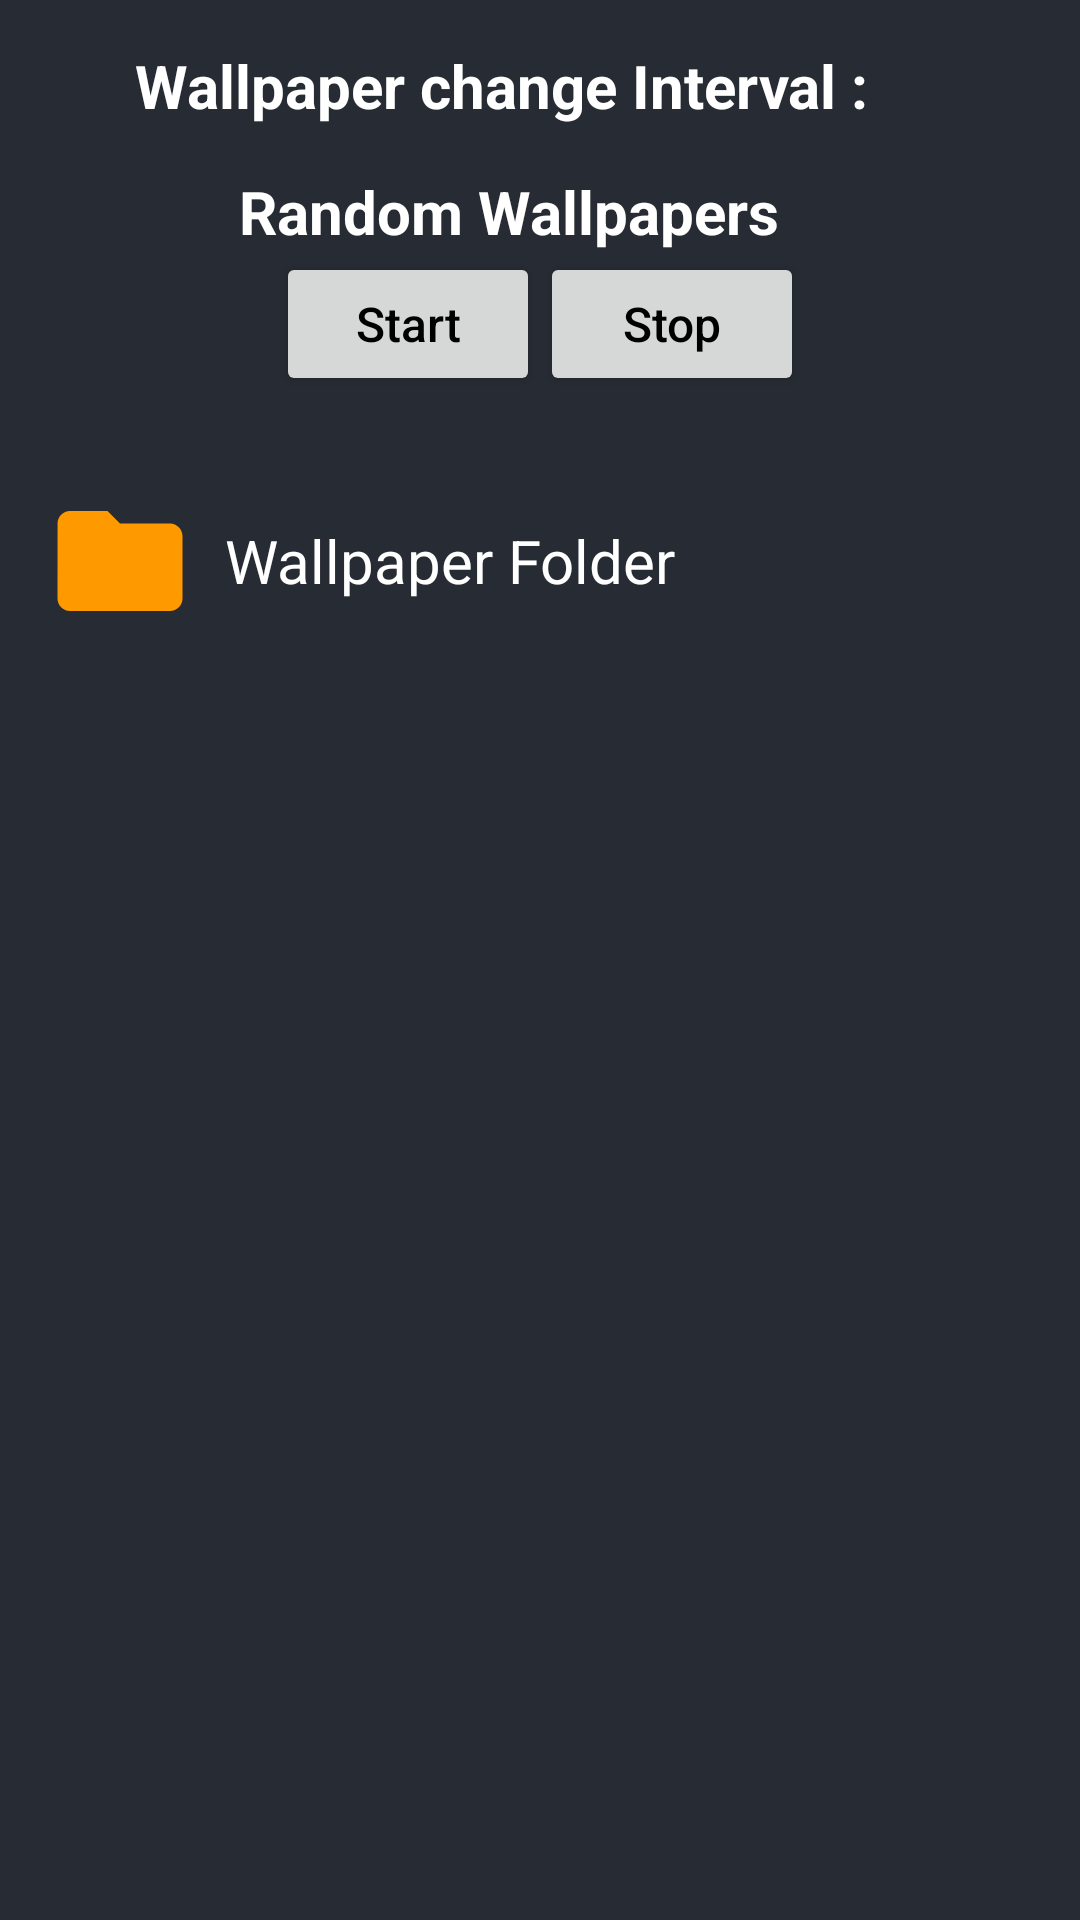

This screen was rendered from an Android layout file. Write that file and the resources it references.
<!-- AndroidManifest.xml: application theme Theme.WallpaperSwitcher -->
<!-- res/layout/fragment_settings.xml -->
<?xml version="1.0" encoding="utf-8"?>
<RelativeLayout xmlns:android="http://schemas.android.com/apk/res/android"
    xmlns:tools="http://schemas.android.com/tools"
    android:layout_width="match_parent"
    android:layout_height="match_parent"
    android:background="@color/black_shade_2"
    tools:context=".SettingsFragment">

    <LinearLayout
        android:id="@+id/llTime"
        android:layout_width="match_parent"
        android:layout_height="wrap_content"
        android:gravity="center"
        android:orientation="vertical"
        android:paddingTop="15dp">

        <TextView
            android:layout_width="wrap_content"
            android:layout_height="wrap_content"
            android:layout_gravity="center"
            android:layout_marginEnd="10dp"
            android:text="Wallpaper change Interval : "
            android:textColor="@color/white"
            android:textSize="20sp"
            android:textStyle="bold" />

        <Spinner
            android:id="@+id/spTime"
            android:layout_width="wrap_content"
            android:layout_height="wrap_content"
            android:background="@color/white"
            android:spinnerMode="dropdown" />

    </LinearLayout>

    <LinearLayout
        android:id="@+id/llRand"
        android:layout_width="match_parent"
        android:layout_height="wrap_content"
        android:layout_below="@+id/llTime"
        android:gravity="center"
        android:orientation="vertical"
        android:paddingTop="15dp">

        <TextView
            android:layout_width="wrap_content"
            android:layout_height="wrap_content"
            android:layout_gravity="center"
            android:layout_marginEnd="10dp"
            android:text="Random Wallpapers"
            android:textColor="@color/white"
            android:textSize="20sp"
            android:textStyle="bold" />

        <LinearLayout
            android:layout_width="wrap_content"
            android:layout_height="wrap_content"
            android:orientation="horizontal">

            <Button
                android:id="@+id/btnStartService"
                android:layout_width="wrap_content"
                android:layout_height="wrap_content"
                android:layout_gravity="center"
                android:text="Start"
                android:textAllCaps="false"
                android:textColor="@color/black"
                android:textSize="16sp" />

            <Button
                android:id="@+id/btnStopService"
                android:layout_width="wrap_content"
                android:layout_height="wrap_content"
                android:layout_gravity="center"
                android:text="Stop"
                android:textAllCaps="false"
                android:textColor="@color/black"
                android:textSize="16sp" />

        </LinearLayout>

    </LinearLayout>

    <LinearLayout
        android:id="@+id/llFolder"
        android:layout_width="match_parent"
        android:layout_height="wrap_content"
        android:layout_below="@+id/llRand"
        android:layout_marginTop="30dp"
        android:orientation="horizontal">

        <ImageView
            android:layout_width="50dp"
            android:layout_height="50dp"
            android:layout_marginLeft="15dp"
            android:src="@drawable/ic_wallpaper_folder" />

        <TextView
            android:layout_width="match_parent"
            android:layout_height="wrap_content"
            android:layout_gravity="center"
            android:layout_marginLeft="10dp"
            android:text="Wallpaper Folder"
            android:textColor="@color/white"
            android:textSize="20sp" />

    </LinearLayout>

</RelativeLayout>
<!-- resources referenced by this layout -->
<resources>
  <color name="black">#FF000000</color>
  <color name="black_shade_2">#272B33</color>
  <color name="white">#FFFFFFFF</color>
  <!-- drawable ic_wallpaper_folder (drawable) -->
  <vector android:height="24dp" android:tint="#FF9900"
      android:viewportHeight="24" android:viewportWidth="24"
      android:width="24dp" xmlns:android="http://schemas.android.com/apk/res/android">
      <path android:fillColor="@android:color/white" android:pathData="M10,4H4c-1.1,0 -1.99,0.9 -1.99,2L2,18c0,1.1 0.9,2 2,2h16c1.1,0 2,-0.9 2,-2V8c0,-1.1 -0.9,-2 -2,-2h-8l-2,-2z"/>
  </vector>
  <style name="Theme.WallpaperSwitcher" parent="Theme.MaterialComponents.DayNight.NoActionBar">
          
          <item name="colorPrimary">@color/teal_200</item>
          <item name="colorPrimaryVariant">@color/black_shade_2</item>
          <item name="colorOnPrimary">@color/white</item>
          
          <item name="colorSecondary">@color/teal_200</item>
          <item name="colorSecondaryVariant">@color/teal_200</item>
          <item name="colorOnSecondary">@color/black</item>
          
          <item name="android:statusBarColor" tools:targetApi="l">?attr/colorPrimaryVariant</item>
          
      </style>
  <color name="teal_200">#FF03DAC5</color>
</resources>
